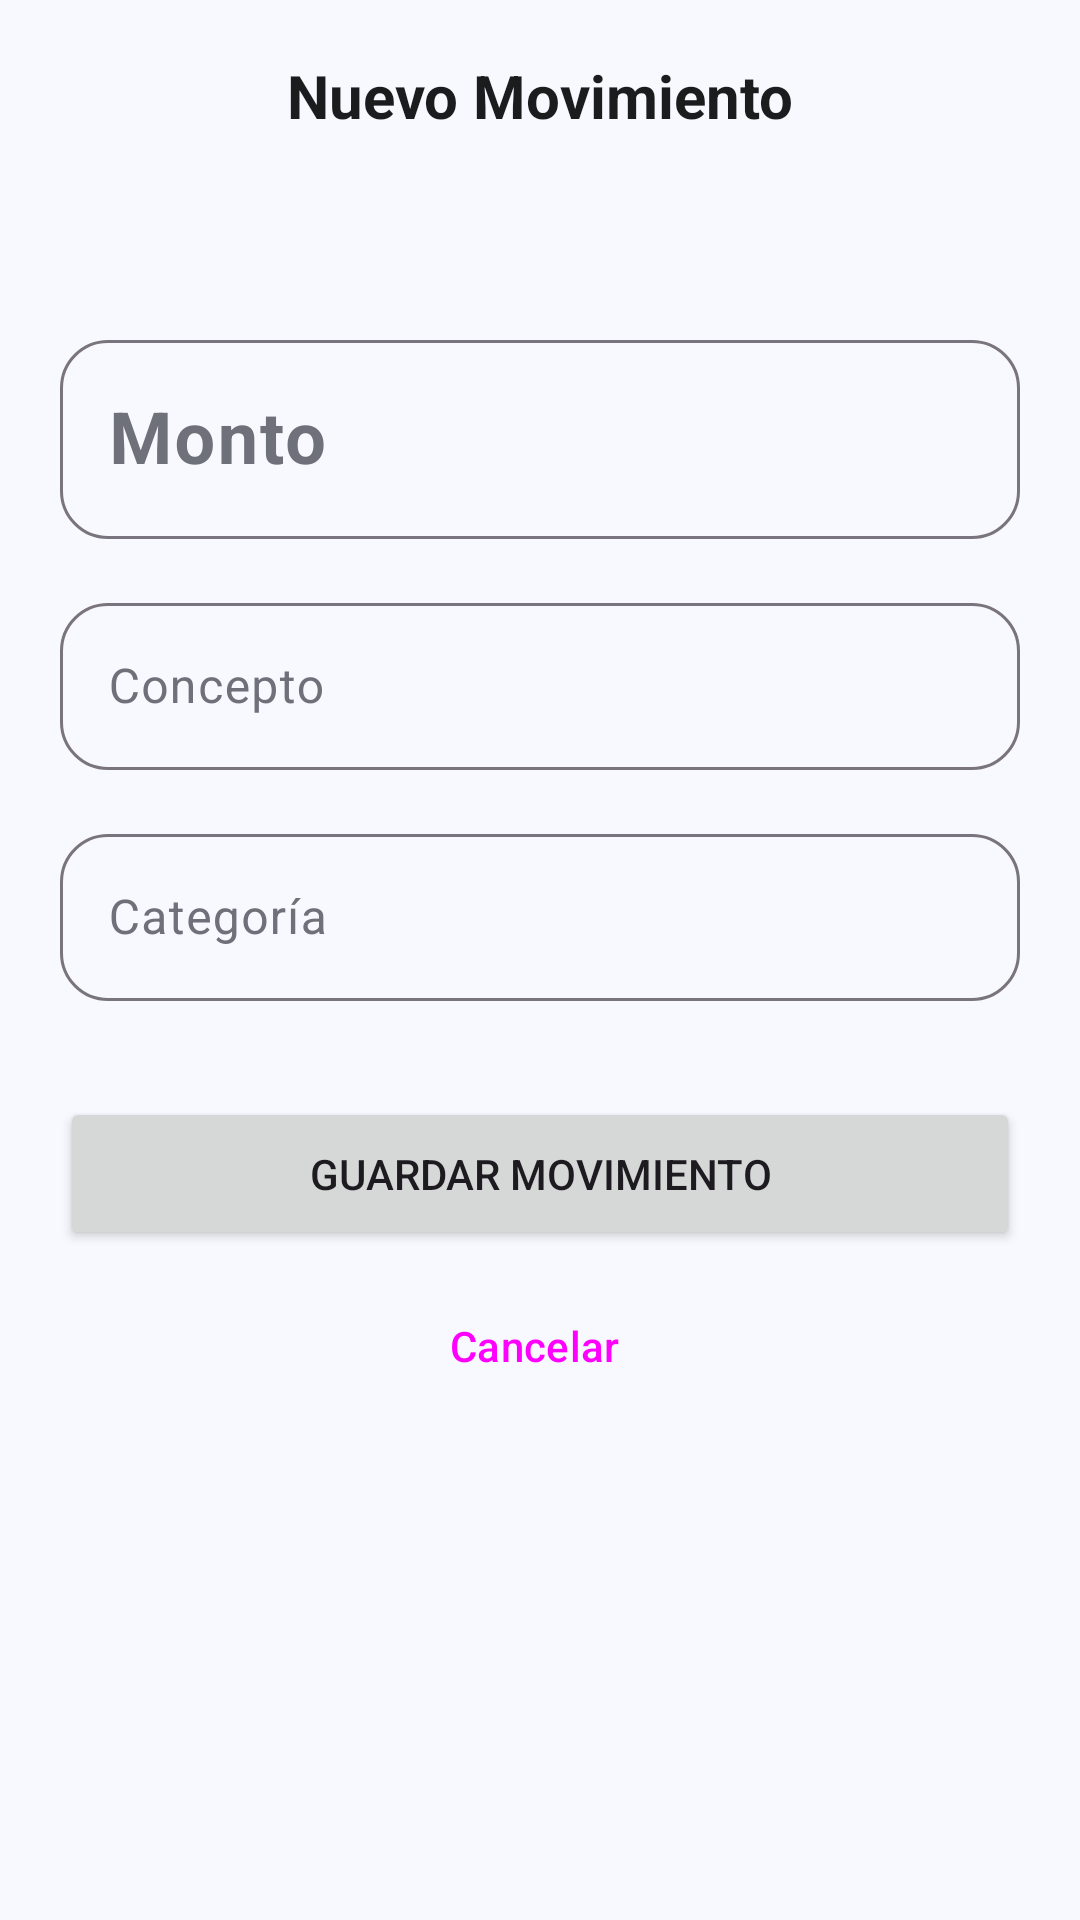

Here is an Android app screen rendered from its layout file. Give the layout XML and the strings, colors and styles it references.
<!-- AndroidManifest.xml: application theme Theme.Gastop -->
<!-- res/layout/fragment_add_movement.xml -->
<?xml version="1.0" encoding="utf-8"?>
<layout xmlns:android="http://schemas.android.com/apk/res/android"
    xmlns:app="http://schemas.android.com/apk/res-auto"
    xmlns:tools="http://schemas.android.com/tools">

    <data>
        <variable
            name="viewModel"
            type="com.gastop.app.ui.viewmodel.GastopViewModel" />
    </data>

    <androidx.coordinatorlayout.widget.CoordinatorLayout
        android:layout_width="match_parent"
        android:layout_height="match_parent"
        android:background="@color/light_background">

        <com.google.android.material.appbar.AppBarLayout
            android:layout_width="match_parent"
            android:layout_height="wrap_content"
            android:background="@android:color/transparent"
            app:elevation="0dp">
            <com.google.android.material.appbar.MaterialToolbar
                android:layout_width="match_parent"
                android:layout_height="?attr/actionBarSize">
                <TextView
                    android:id="@+id/tvTitulo"
                    android:layout_width="wrap_content"
                    android:layout_height="wrap_content"
                    android:text="Nuevo Movimiento"
                    android:textSize="20sp"
                    android:textStyle="bold"
                    android:textColor="@color/text_primary"
                    android:layout_gravity="center" />
            </com.google.android.material.appbar.MaterialToolbar>
        </com.google.android.material.appbar.AppBarLayout>

        <androidx.core.widget.NestedScrollView
            android:layout_width="match_parent"
            android:layout_height="match_parent"
            app:layout_behavior="@string/appbar_scrolling_view_behavior"
            android:padding="20dp">

            <LinearLayout
                android:layout_width="match_parent"
                android:layout_height="wrap_content"
                android:orientation="vertical">

                
                <com.google.android.material.button.MaterialButtonToggleGroup
                    android:id="@+id/toggleButton"
                    android:layout_width="match_parent"
                    android:layout_height="wrap_content"
                    android:layout_marginBottom="24dp"
                    app:singleSelection="true"
                    app:selectionRequired="true"
                    app:checkedButton="@+id/btnGasto">

                    <Button
                        android:id="@+id/btnGasto"
                        style="?attr/materialButtonOutlinedStyle"
                        android:layout_width="0dp"
                        android:layout_height="wrap_content"
                        android:layout_weight="1"
                        android:text="Gasto" />

                    <Button
                        android:id="@+id/btnIngreso"
                        style="?attr/materialButtonOutlinedStyle"
                        android:layout_width="0dp"
                        android:layout_height="wrap_content"
                        android:layout_weight="1"
                        android:text="Ingreso" />
                </com.google.android.material.button.MaterialButtonToggleGroup>

                
                <com.google.android.material.textfield.TextInputLayout
                    android:id="@+id/tilMonto"
                    android:layout_width="match_parent"
                    android:layout_height="wrap_content"
                    android:hint="Monto"
                    app:prefixText="$"
                    app:prefixTextColor="@color/primary"
                    style="@style/Widget.Material3.TextInputLayout.OutlinedBox"
                    android:layout_marginBottom="16dp"
                    app:boxCornerRadiusTopStart="16dp"
                    app:boxCornerRadiusTopEnd="16dp"
                    app:boxCornerRadiusBottomStart="16dp"
                    app:boxCornerRadiusBottomEnd="16dp">

                    <com.google.android.material.textfield.TextInputEditText
                        android:id="@+id/etMonto"
                        android:layout_width="match_parent"
                        android:layout_height="wrap_content"
                        android:inputType="numberDecimal"
                        android:textSize="24sp"
                        android:textStyle="bold" />
                </com.google.android.material.textfield.TextInputLayout>

                
                <com.google.android.material.textfield.TextInputLayout
                    android:layout_width="match_parent"
                    android:layout_height="wrap_content"
                    android:hint="Concepto"
                    style="@style/Widget.Material3.TextInputLayout.OutlinedBox"
                    android:layout_marginBottom="16dp"
                    app:boxCornerRadiusTopStart="16dp"
                    app:boxCornerRadiusTopEnd="16dp"
                    app:boxCornerRadiusBottomStart="16dp"
                    app:boxCornerRadiusBottomEnd="16dp">

                    <com.google.android.material.textfield.TextInputEditText
                        android:id="@+id/etConcepto"
                        android:layout_width="match_parent"
                        android:layout_height="wrap_content"
                        android:inputType="textCapSentences" />
                </com.google.android.material.textfield.TextInputLayout>

                
                <com.google.android.material.textfield.TextInputLayout
                    android:layout_width="match_parent"
                    android:layout_height="wrap_content"
                    android:hint="Categoría"
                    style="@style/Widget.Material3.TextInputLayout.OutlinedBox"
                    android:layout_marginBottom="32dp"
                    app:boxCornerRadiusTopStart="16dp"
                    app:boxCornerRadiusTopEnd="16dp"
                    app:boxCornerRadiusBottomStart="16dp"
                    app:boxCornerRadiusBottomEnd="16dp">

                    <com.google.android.material.textfield.TextInputEditText
                        android:id="@+id/spinnerCategoria"
                        android:layout_width="match_parent"
                        android:layout_height="wrap_content"
                        android:focusable="false"
                        android:clickable="true"
                        android:cursorVisible="false"
                        android:inputType="none" />
                </com.google.android.material.textfield.TextInputLayout>

                
                <LinearLayout
                    android:layout_width="match_parent"
                    android:layout_height="wrap_content"
                    android:orientation="vertical">

                    <Button
                        android:id="@+id/btnGuardar"
                        android:layout_width="match_parent"
                        android:layout_height="wrap_content"
                        android:text="Guardar Movimiento"
                        android:paddingTop="16dp"
                        android:paddingBottom="16dp"
                        app:cornerRadius="16dp" />

                    <LinearLayout
                        android:layout_width="match_parent"
                        android:layout_height="wrap_content"
                        android:orientation="horizontal"
                        android:layout_marginTop="8dp">

                        <Button
                            android:id="@+id/btnCancelar"
                            style="?attr/materialButtonOutlinedStyle"
                            android:layout_width="0dp"
                            android:layout_height="wrap_content"
                            android:layout_weight="1"
                            android:text="Cancelar"
                            android:layout_marginEnd="4dp"
                            app:cornerRadius="16dp" />

                        <Button
                            android:id="@+id/btnEliminar"
                            style="?attr/materialButtonOutlinedStyle"
                            android:layout_width="0dp"
                            android:layout_height="wrap_content"
                            android:layout_weight="1"
                            android:text="Eliminar"
                            android:textColor="@color/error"
                            app:strokeColor="@color/error"
                            android:layout_marginStart="4dp"
                            app:cornerRadius="16dp"
                            android:visibility="gone" />
                    </LinearLayout>
                </LinearLayout>

            </LinearLayout>
        </androidx.core.widget.NestedScrollView>

    </androidx.coordinatorlayout.widget.CoordinatorLayout>
</layout>
<!-- resources referenced by this layout -->
<resources>
  <color name="error">#FFFF5252</color>
  <color name="light_background">#FFF8F9FE</color>
  <color name="primary">#FF2D55FF</color>
  <color name="text_primary">#FF1A1C1E</color>
  <style name="Theme.Gastop" parent="Theme.Material3.DayNight.NoActionBar">
          
          <item name="colorPrimary">@color/primary</item>
          <item name="colorOnPrimary">@color/white</item>
          <item name="colorPrimaryContainer">#DDE3FF</item>
          <item name="colorOnPrimaryContainer">@color/primary_dark</item>
  
          <item name="colorSecondary">@color/secondary</item>
          <item name="colorOnSecondary">@color/white</item>
  
          <item name="colorError">@color/error</item>
          <item name="colorOnError">@color/white</item>
  
          
          <item name="android:windowBackground">@color/light_background</item>
          <item name="colorSurface">@color/surface</item>
          <item name="colorOnSurface">@color/text_primary</item>
          <item name="colorSurfaceVariant">@color/surface_variant</item>
          <item name="colorOnSurfaceVariant">@color/text_secondary</item>
  
          
          <item name="cardViewStyle">@style/Widget.Gastop.Card</item>
          <item name="materialButtonStyle">@style/Widget.Gastop.Button</item>
  
          
          <item name="android:statusBarColor">@color/light_background</item>
          <item name="android:windowLightStatusBar">true</item>
      </style>
  <color name="white">#FFFFFFFF</color>
  <color name="primary_dark">#FF1A237E</color>
  <color name="secondary">#FF00D4FF</color>
  <color name="surface">#FFFFFFFF</color>
  <color name="surface_variant">#FFF1F3F9</color>
  <color name="text_secondary">#FF6E7179</color>
  <style name="Widget.Gastop.Card" parent="Widget.Material3.CardView.Elevated">
          <item name="cardCornerRadius">20dp</item>
          <item name="cardElevation">4dp</item>
          <item name="strokeWidth">0dp</item>
      </style>
  <style name="Widget.Gastop.Button" parent="Widget.Material3.Button">
          <item name="cornerRadius">12dp</item>
          <item name="android:paddingTop">12dp</item>
          <item name="android:paddingBottom">12dp</item>
          <item name="android:insetTop">0dp</item>
          <item name="android:insetBottom">0dp</item>
      </style>
</resources>
